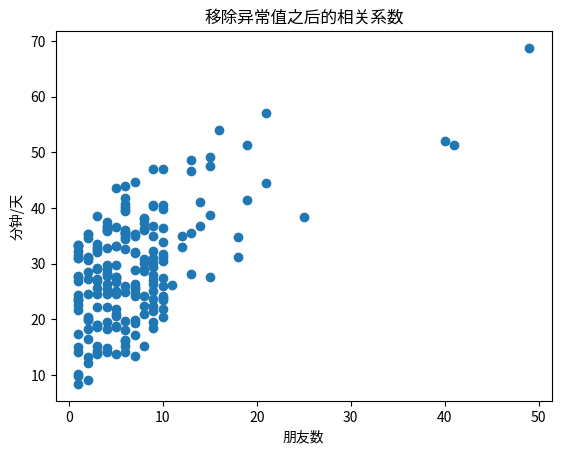

Here is the Python script that generated this plot:
# -*- coding:utf-8 -*-
"""
@project = 0522-1
@file = 5_1
@author = Liangjisheng
@create_time = 2018/5/22 0022 下午 16:59
"""
import re, math, random
from collections import Counter, defaultdict
from matplotlib import pyplot as plt
from functools import partial

num_friends = [100,49,41,40,25,21,21,19,19,18,18,16,15,15,15,15,14,14,13,13,13,13,12,12,11,10,10,10,10,10,10,10,10,10,10,10,10,10,10,10,9,9,9,9,9,9,9,9,9,9,9,9,9,9,9,9,9,9,8,8,8,8,8,8,8,8,8,8,8,8,8,7,7,7,7,7,7,7,7,7,7,7,7,7,7,7,6,6,6,6,6,6,6,6,6,6,6,6,6,6,6,6,6,6,6,6,6,6,5,5,5,5,5,5,5,5,5,5,5,5,5,5,5,5,5,4,4,4,4,4,4,4,4,4,4,4,4,4,4,4,4,4,4,4,4,3,3,3,3,3,3,3,3,3,3,3,3,3,3,3,3,3,3,3,3,2,2,2,2,2,2,2,2,2,2,2,2,2,2,2,2,2,1,1,1,1,1,1,1,1,1,1,1,1,1,1,1,1,1,1,1,1,1,1]

friend_counts = Counter(num_friends)
xs = list(range(101))
ys = [friend_counts[x] for x in xs]     # height刚好是朋友的个数

plt.bar(xs, ys)
plt.axis([0, 101, 0, 25])
plt.title("朋友数的直方图")
plt.xlabel("朋友个数")
plt.ylabel("人数")
plt.show()

# 数据点个数
num_point = len(num_friends)    # 204
print(num_point)

# 最大值最小值
largest_value = max(num_friends)
smallest_value = min(num_friends)
print(largest_value)
print(smallest_value)

# 如果你想知道特定位置的值，可以这样做
sorted_values = sorted(num_friends)
smallest_value = sorted_values[0]  # 1
second_smallest_value = sorted_values[1]  # 1
second_largest_value = sorted_values[-2]  # 49

# 均值
def mean(x):
    return sum(x) / len(x)

print(mean(num_friends))

# 中位数
def median(v):
    """finds the 'middle-most' value of v"""
    n = len(v)
    sorted_v = sorted(v)
    midpoint = n // 2

    if n % 2 == 1:
        # 如果是奇数，返回中间两个值的均值
        return sorted_v[midpoint]
    else:
        # 如果是偶数，返回中间两个值的均值
        lo = midpoint - 1
        hi = midpoint
        return (sorted_v[lo] + sorted_v[hi]) / 2

print(median(num_friends))

# 分位数
def quantile(x, p):
    """return the pth-percentile value in x"""
    p_index = int(p * len(x))
    return sorted(x)[p_index]

print(quantile(num_friends, 0.10))
print(quantile(num_friends, 0.25))
print(quantile(num_friends, 0.75))
print(quantile(num_friends, 0.90))

# 众数(mode),它是指出现次数最多的一个或多个数
def mode(x):
    """returns a list, might be more than one mode"""
    counts = Counter(x)
    max_count = max(counts.values())
    return [x_i for x_i, count in counts.items()
            if count == max_count]

print(mode(num_friends))

# 极差(range)指最大元素与最小元素的差
def data_range(x):
    return max(x) - min(x)

print(data_range(num_friends))

def dot(v, w):
    """v_1 * w_1 + ... + v_n * w_n"""
    return sum(v_i * w_i for v_i, w_i in zip(v, w))

def sum_of_squares(v):
    """v_1 * v_1 + ... + v_n * v_n"""
    return dot(v, v)

# 方差
def de_mean(x):
    """translate x by subtracting its mean (so the result has mean 0)"""
    x_bar = mean(x)
    return [x_i - x_bar for x_i in x]

def variance(x):
    """assumes x has at least two elements"""
    n = len(x)
    deviations = de_mean(x)
    return sum_of_squares(deviations) / (n - 1)

print(variance(num_friends))

# 标准差(standard deviation)
def standard_deviation(x):
    return math.sqrt(variance(x))

print(standard_deviation(num_friends))

# 极差和标准差也都有我们之前提到的均值计算常遇到的异常值问题
# 一种更加稳健的方案是计算 75% 的分位数和 25% 的分位数之差
def interquartile_range(x):
    return quantile(x, 0.75) - quantile(x, 0.25)

print(interquartile_range(num_friends))

def dot(v, w):
    """v_1 * w_1 + ... + v_n * w_n"""
    return sum(v_i * w_i for v_i, w_i in zip(v, w))

daily_minutes = [1,68.77,51.25,52.08,38.36,44.54,57.13,51.4,41.42,31.22,34.76,54.01,38.79,47.59,49.1,27.66,41.03,36.73,48.65,28.12,46.62,35.57,32.98,35,26.07,23.77,39.73,40.57,31.65,31.21,36.32,20.45,21.93,26.02,27.34,23.49,46.94,30.5,33.8,24.23,21.4,27.94,32.24,40.57,25.07,19.42,22.39,18.42,46.96,23.72,26.41,26.97,36.76,40.32,35.02,29.47,30.2,31,38.11,38.18,36.31,21.03,30.86,36.07,28.66,29.08,37.28,15.28,24.17,22.31,30.17,25.53,19.85,35.37,44.6,17.23,13.47,26.33,35.02,32.09,24.81,19.33,28.77,24.26,31.98,25.73,24.86,16.28,34.51,15.23,39.72,40.8,26.06,35.76,34.76,16.13,44.04,18.03,19.65,32.62,35.59,39.43,14.18,35.24,40.13,41.82,35.45,36.07,43.67,24.61,20.9,21.9,18.79,27.61,27.21,26.61,29.77,20.59,27.53,13.82,33.2,25,33.1,36.65,18.63,14.87,22.2,36.81,25.53,24.62,26.25,18.21,28.08,19.42,29.79,32.8,35.99,28.32,27.79,35.88,29.06,36.28,14.1,36.63,37.49,26.9,18.58,38.48,24.48,18.95,33.55,14.24,29.04,32.51,25.63,22.22,19,32.73,15.16,13.9,27.2,32.01,29.27,33,13.74,20.42,27.32,18.23,35.35,28.48,9.08,24.62,20.12,35.26,19.92,31.02,16.49,12.16,30.7,31.22,34.65,13.13,27.51,33.2,31.57,14.1,33.42,17.44,10.12,24.42,9.82,23.39,30.93,15.03,21.67,31.09,33.29,22.61,26.89,23.48,8.38,27.81,32.35,23.84]

print(len(daily_minutes))

# 协方差（covariance），这个概念是方差的一个对应词。方差衡量了单个变
# 量对均值的偏离程度，而协方差衡量了两个变量对均值的串联偏离程度
def covariance(x, y):
    n = len(x)
    return dot(de_mean(x), de_mean(y)) / (n - 1)

print(covariance(num_friends, daily_minutes))

# 相关是更常受到重视的概念，它是由协方差除以两个变量的标准差
def correlation(x, y):
    stdev_x = standard_deviation(x)
    stdev_y = standard_deviation(y)
    if stdev_x > 0 and stdev_y > 0:
        return covariance(x, y) / stdev_x / stdev_y
    else:
        return 0    # 如果没有变动，相关系数为0

print(correlation(num_friends, daily_minutes))

plt.scatter(num_friends, daily_minutes)
plt.xlabel('朋友数')
plt.ylabel('分钟/天')
plt.title('有异常值的相关系数')
plt.show()

# 图中那个有100个朋友的用户(每天只在网上花费1分钟)是一个明显的异常值，
# 相关系数的计算对异常值非常敏感。如果我们计算时希望忽略这个人
outlier = num_friends.index(100)    # outlier的索引
num_friends_good = [x for i, x in enumerate(num_friends)
                    if i != outlier]
daily_minutes_good = [x for i, x in enumerate(daily_minutes)
                      if i != outlier]

print(correlation(num_friends_good, daily_minutes_good))

plt.clf()
plt.scatter(num_friends_good, daily_minutes_good)
plt.xlabel('朋友数')
plt.ylabel('分钟/天')
plt.title('移除异常值之后的相关系数')
plt.show()
